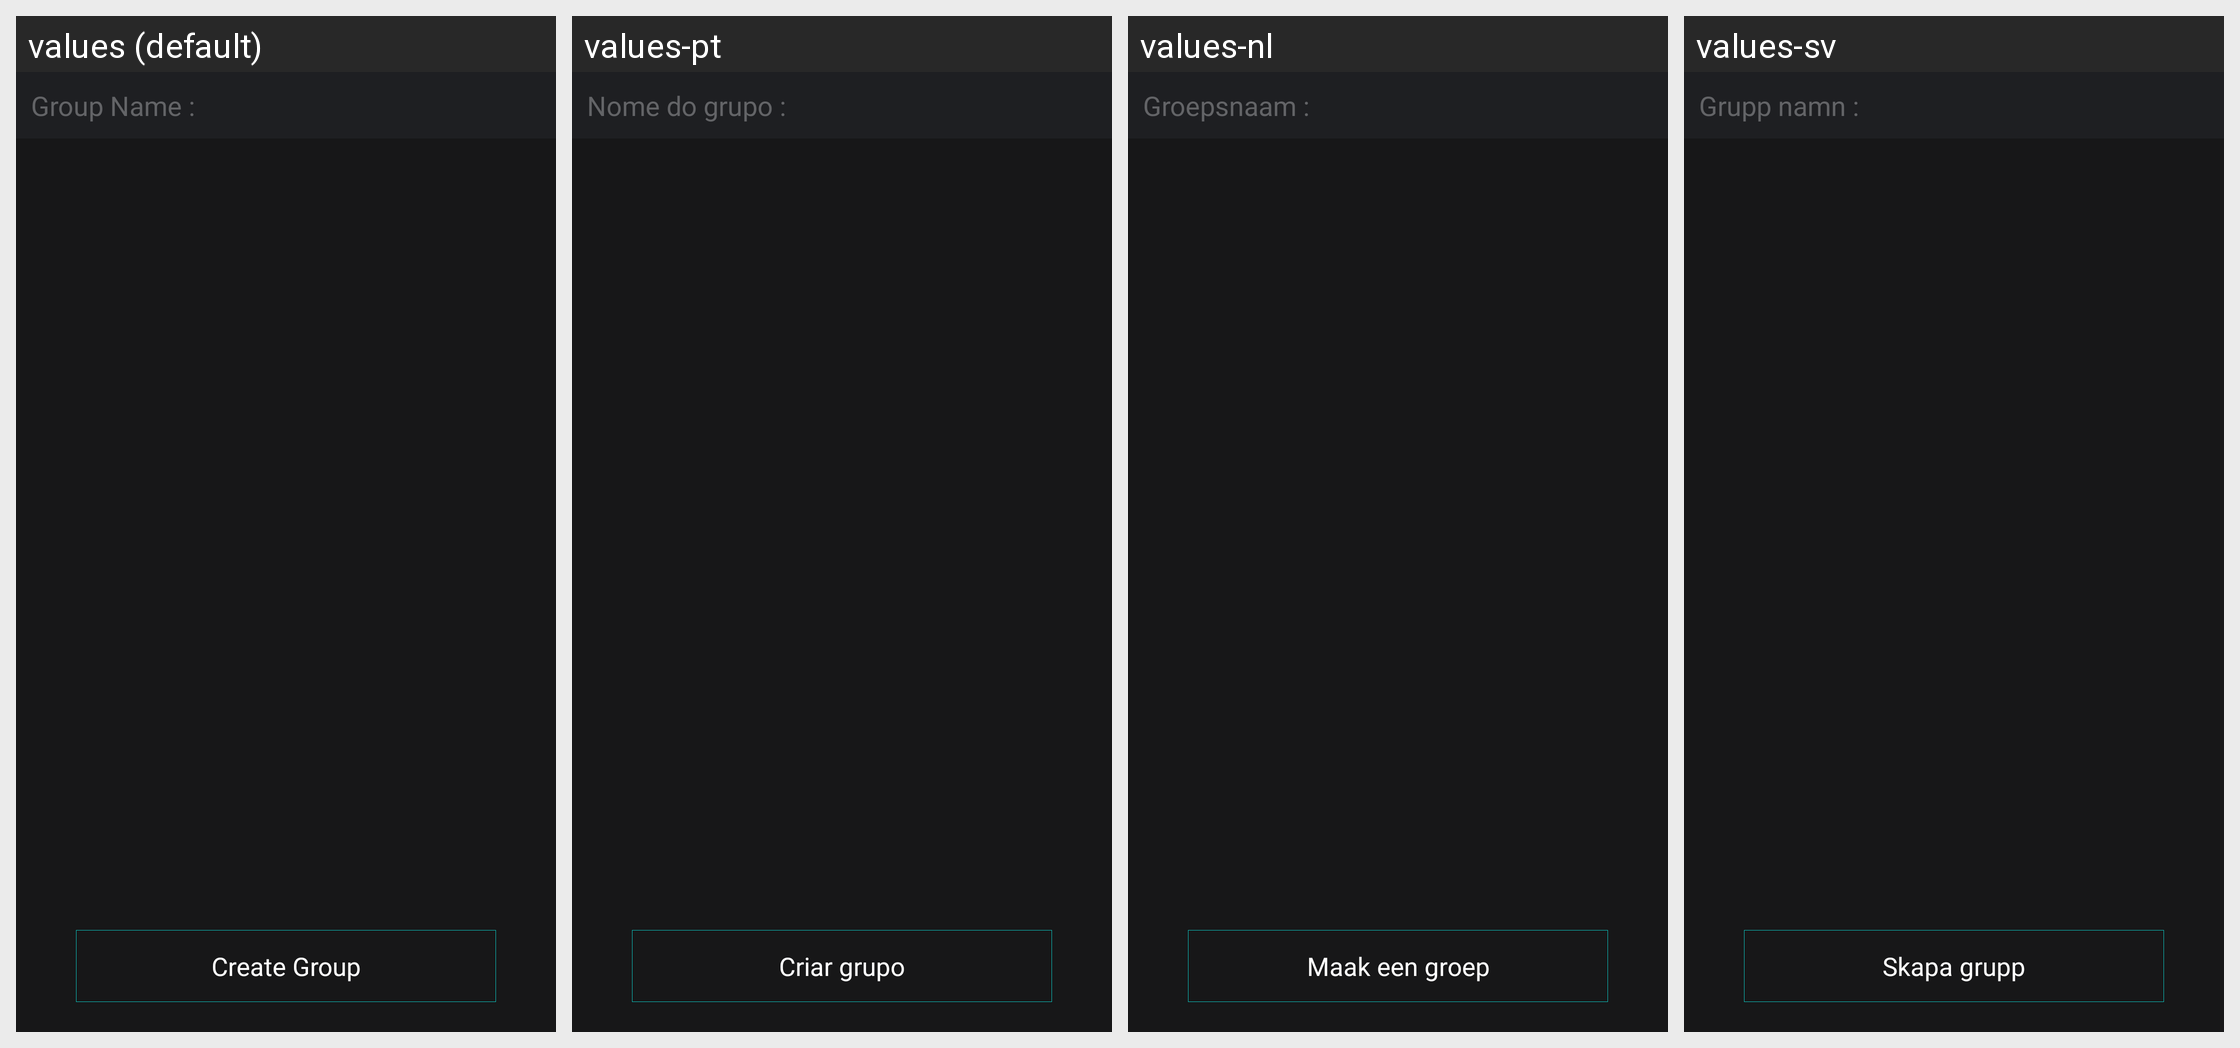

Locale-by-locale string values for the Android screen shown in this grid:
Android screen res/layout/content_create_group_window.xml rendered under 4 locales, left to right: values (default), values-pt, values-nl, values-sv. Device: Nexus 5 (rendered at 1080×1920; each locale shown at half size, 540×960, under a caption strip naming it); theme AppTheme.
Other locales in the repository, not shown: values-de, values-es, values-fr, values-it, values-pl, values-ru, values-tr, values-zh.
Strings drawn on this screen, with the default value and each locale's value (text and hints the layout hard-codes, and strings that could not be matched under every locale, appear in the picture but are not listed):

group_name_colon
  values: Group Name :
  values-pt: Nome do grupo :
  values-nl: Groepsnaam :
  values-sv: Grupp namn :

create_group
  values: Create Group
  values-pt: Criar grupo
  values-nl: Maak een groep
  values-sv: Skapa grupp
